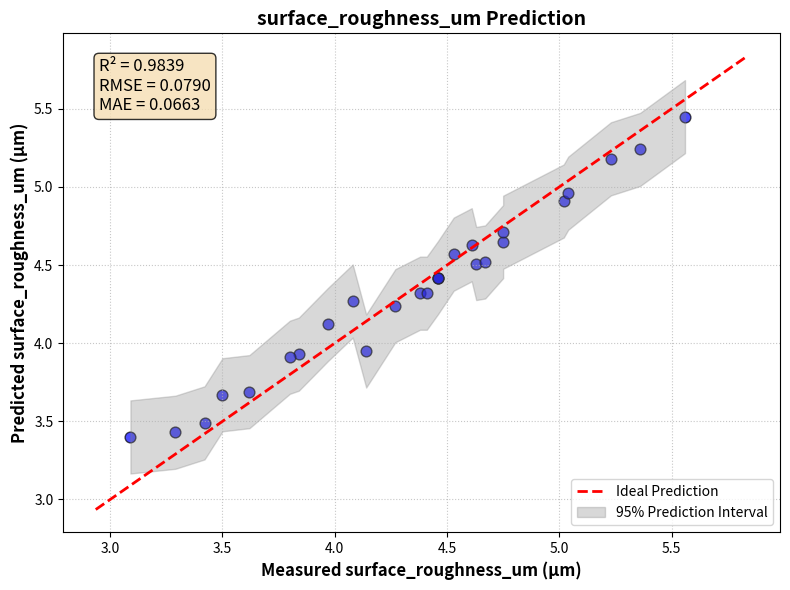
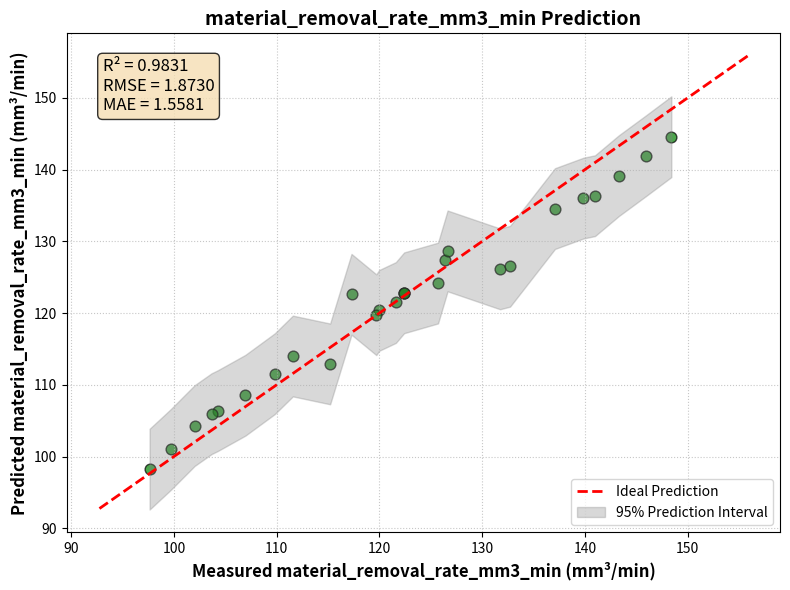
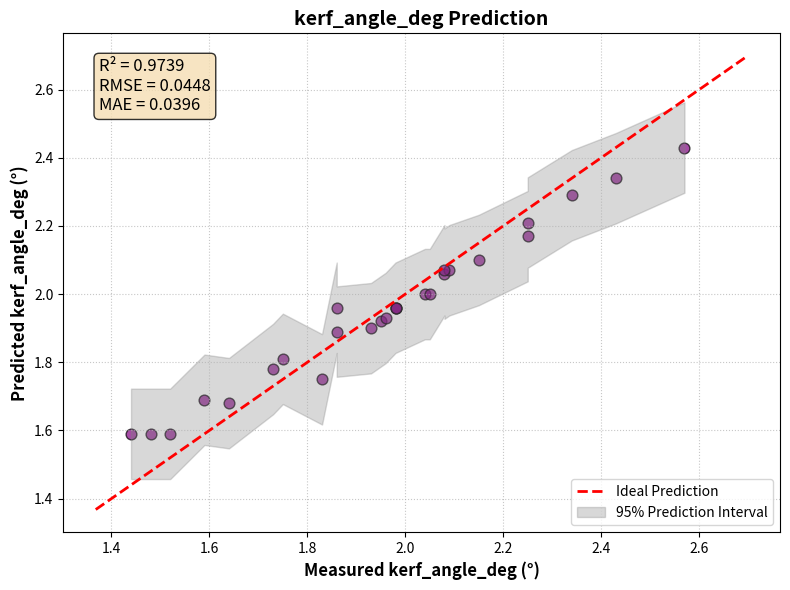

Write the Python code that produced these figures, in order.
import numpy as np
import pandas as pd
import matplotlib.pyplot as plt

# ------------------- AWJM Data -------------------
df = pd.DataFrame({
    'surface_roughness_um': [4.75, 3.09, 4.46, 5.02, 3.84, 5.04, 4.38, 4.61, 4.14, 3.5,
                             3.97, 4.63, 5.56, 3.62, 4.08, 4.75, 4.46, 4.41, 3.42, 4.27,
                             4.67, 5.36, 3.29, 4.46, 4.53, 5.23, 3.8],
    'material_removal_rate_mm3_min': [119.98, 126.36, 122.4, 111.57, 126.63, 97.63,
                                      121.6, 109.81, 137.08, 117.28, 143.3, 125.7,
                                      106.95, 148.41, 102.02, 115.2, 122.4, 119.69,
                                      145.92, 131.74, 132.71, 99.7, 140.98, 122.4,
                                      104.26, 103.66, 139.85],
    'kerf_angle_deg': [2.08, 1.44, 1.98, 2.25, 1.75, 2.25, 1.95, 2.09, 1.83, 1.59,
                       1.86, 2.04, 2.57, 1.64, 1.86, 2.15, 1.98, 1.96, 1.52, 1.93,
                       2.05, 2.43, 1.48, 1.98, 2.08, 2.34, 1.73]
})

# ------------------- Ensemble Predictions -------------------
y_pred = pd.DataFrame({
    'surface_roughness_um': [4.65, 3.40, 4.42, 4.91, 3.93, 4.96, 4.32, 4.63, 3.95, 3.67,
                             4.12, 4.51, 5.45, 3.69, 4.27, 4.71, 4.42, 4.32, 3.49, 4.24,
                             4.52, 5.24, 3.43, 4.42, 4.57, 5.18, 3.91],
    'material_removal_rate_mm3_min': [120.37, 127.35, 122.82, 114.01, 128.66, 98.24, 121.47, 111.54, 134.56, 122.61,
                                      139.15, 124.18, 108.54, 144.58, 104.32, 112.91, 122.82, 119.77, 141.91, 126.16,
                                      126.52, 100.99, 136.36, 122.82, 106.39, 105.97, 136.02],
    'kerf_angle_deg': [2.06, 1.59, 1.96, 2.17, 1.81, 2.21, 1.92, 2.07, 1.75, 1.69,
                       1.89, 2.00, 2.43, 1.68, 1.96, 2.10, 1.96, 1.93, 1.59, 1.90,
                       2.00, 2.34, 1.59, 1.96, 2.07, 2.29, 1.78]
})

# ------------------- Metrics -------------------
metrics = {
    'surface_roughness_um': {'RMSE': 0.0790, 'MAE': 0.0663, 'R2': 0.9839},
    'material_removal_rate_mm3_min': {'RMSE': 1.8730, 'MAE': 1.5581, 'R2': 0.9831},
    'kerf_angle_deg': {'RMSE': 0.0448, 'MAE': 0.0396, 'R2': 0.9739}
}


# ------------------- Function to Plot Predictions -------------------
def plot_prediction(y_true, y_hat, target_name, units, color):
    fig, ax = plt.subplots(figsize=(8, 6))
    ax.scatter(y_true, y_hat, alpha=0.7, color=color, edgecolors='k', s=60)

    # Perfect prediction line
    min_val, max_val = min(y_true) * 0.95, max(y_true) * 1.05
    ax.plot([min_val, max_val], [min_val, max_val], 'r--', lw=2, label='Ideal Prediction')

    # 95% Prediction Interval
    residuals = y_true - y_hat
    std = np.std(residuals)
    pi_upper = y_hat + 1.96 * std
    pi_lower = y_hat - 1.96 * std
    sort_idx = np.argsort(y_true)
    ax.fill_between(np.array(y_true)[sort_idx], pi_lower[sort_idx], pi_upper[sort_idx],
                    color='gray', alpha=0.3, label='95% Prediction Interval')

    # Labels & Title
    ax.set_xlabel(f'Measured {target_name} ({units})', fontsize=12, fontweight='bold')
    ax.set_ylabel(f'Predicted {target_name} ({units})', fontsize=12, fontweight='bold')
    ax.set_title(f'{target_name} Prediction', fontsize=14, fontweight='bold')
    ax.grid(True, linestyle=':', alpha=0.7)

    # Metrics text
    txt = metrics[target_name]
    textstr = f"R² = {txt['R2']:.4f}\nRMSE = {txt['RMSE']:.4f}\nMAE = {txt['MAE']:.4f}"
    ax.text(0.05, 0.95, textstr, transform=ax.transAxes, fontsize=12,
            verticalalignment='top', bbox=dict(boxstyle='round', facecolor='wheat', alpha=0.8))

    ax.legend(fontsize=10)
    plt.tight_layout()
    plt.show()


# ------------------- Plot All -------------------
plot_prediction(df['surface_roughness_um'], y_pred['surface_roughness_um'],
                'surface_roughness_um', 'μm', 'blue')
plot_prediction(df['material_removal_rate_mm3_min'], y_pred['material_removal_rate_mm3_min'],
                'material_removal_rate_mm3_min', 'mm³/min', 'green')
plot_prediction(df['kerf_angle_deg'], y_pred['kerf_angle_deg'],
                'kerf_angle_deg', '°', 'purple')
